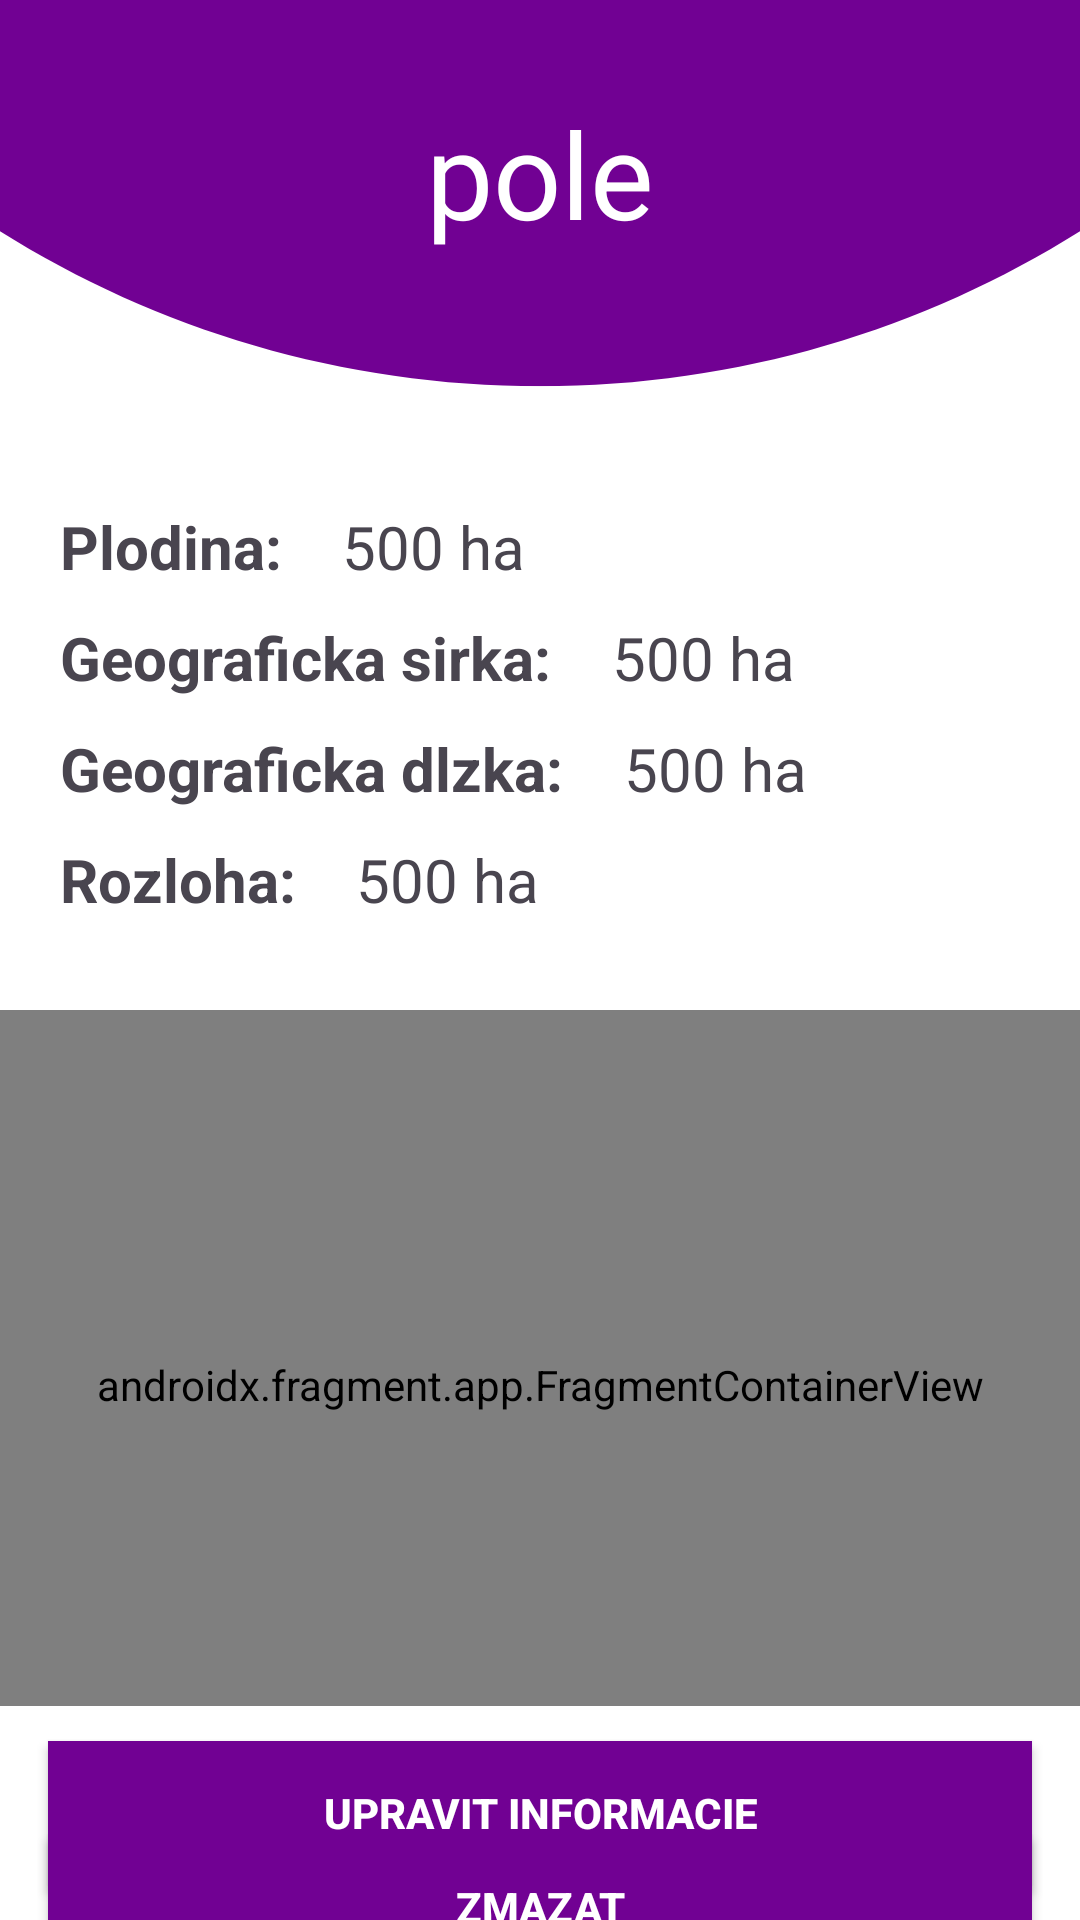

This screen was rendered from an Android layout file. Write that file and the resources it references.
<!-- AndroidManifest.xml: application theme Theme.AURORA -->
<!-- res/layout/activity_pole_detail.xml -->
<?xml version="1.0" encoding="utf-8"?>
<androidx.constraintlayout.widget.ConstraintLayout xmlns:android="http://schemas.android.com/apk/res/android"
    xmlns:app="http://schemas.android.com/apk/res-auto"
    xmlns:tools="http://schemas.android.com/tools"
    android:layout_width="match_parent"
    android:layout_height="match_parent"
    tools:context=".PoleDetailActivity"
    android:background="@drawable/background5">

    <TextView
        android:id="@+id/nazovPola"
        android:layout_width="wrap_content"
        android:layout_height="wrap_content"
        android:text="pole"
        android:textColor="@color/white"
        android:textSize="40dp"
        app:layout_constraintBottom_toBottomOf="parent"
        app:layout_constraintEnd_toEndOf="parent"
        app:layout_constraintStart_toStartOf="parent"
        app:layout_constraintTop_toTopOf="parent"
        app:layout_constraintVertical_bias="0.053" />

    <LinearLayout
        android:id="@+id/linearLayout"
        android:layout_width="match_parent"
        android:layout_height="400dp"
        android:orientation="vertical"
        app:layout_constraintBottom_toBottomOf="parent"
        app:layout_constraintEnd_toEndOf="parent"
        app:layout_constraintHorizontal_bias="0.0"
        app:layout_constraintStart_toStartOf="parent"
        app:layout_constraintTop_toBottomOf="@+id/nazovPola"
        app:layout_constraintVertical_bias="0.253"
        android:layout_marginTop="60dp">

        <LinearLayout
            android:layout_width="match_parent"
            android:layout_height="wrap_content"
            android:layout_marginBottom="10dp"
            android:orientation="horizontal">

            <TextView
                android:layout_width="wrap_content"
                android:layout_height="wrap_content"
                android:layout_marginLeft="20dp"
                android:layout_marginRight="20dp"
                android:text="Plodina:"
                android:textSize="20dp"
                android:textStyle="bold" />

            <TextView
                android:id="@+id/plodina"
                android:layout_width="wrap_content"
                android:layout_height="wrap_content"
                android:text="500 ha"
                android:textSize="20dp" />

        </LinearLayout>

        <LinearLayout
            android:layout_width="match_parent"
            android:layout_height="wrap_content"
            android:layout_marginBottom="10dp"
            android:orientation="horizontal">

            <TextView
                android:layout_width="wrap_content"
                android:layout_height="wrap_content"
                android:layout_marginLeft="20dp"
                android:layout_marginRight="20dp"
                android:text="Geograficka sirka:"
                android:textSize="20dp"
                android:textStyle="bold" />

            <TextView
                android:id="@+id/sirka"
                android:layout_width="wrap_content"
                android:layout_height="wrap_content"
                android:text="500 ha"
                android:textSize="20dp" />

        </LinearLayout>

        <LinearLayout
            android:layout_width="match_parent"
            android:layout_height="wrap_content"
            android:layout_marginBottom="10dp"
            android:orientation="horizontal">

            <TextView
                android:layout_width="wrap_content"
                android:layout_height="wrap_content"
                android:layout_marginLeft="20dp"
                android:layout_marginRight="20dp"
                android:text="Geograficka dlzka:"
                android:textSize="20dp"
                android:textStyle="bold" />

            <TextView
                android:id="@+id/dlzka"
                android:layout_width="wrap_content"
                android:layout_height="wrap_content"
                android:text="500 ha"
                android:textSize="20dp" />

        </LinearLayout>

        <LinearLayout
            android:layout_width="match_parent"
            android:layout_height="wrap_content"
            android:layout_marginBottom="10dp"
            android:orientation="horizontal">

            <TextView
                android:layout_width="wrap_content"
                android:layout_height="wrap_content"
                android:layout_marginLeft="20dp"
                android:layout_marginRight="20dp"
                android:text="Rozloha:"
                android:textSize="20dp"
                android:textStyle="bold" />

            <TextView
                android:id="@+id/rozloha"
                android:layout_width="wrap_content"
                android:layout_height="wrap_content"
                android:text="500 ha"
                android:textSize="20dp" />

        </LinearLayout>

        <androidx.fragment.app.FragmentContainerView
            android:id="@+id/map"
            android:layout_width="match_parent"
            android:layout_height="250dp"
            class="com.google.android.gms.maps.SupportMapFragment"
            android:layout_marginTop="20dp"/>


    </LinearLayout>

    <androidx.appcompat.widget.AppCompatButton
        android:id="@+id/bupravit"
        android:layout_width="0dp"
        android:layout_height="wrap_content"
        android:layout_marginHorizontal="16dp"
        android:background="@color/violet"
        android:text="Upravit informacie"
        android:textColor="@color/white"
        android:textStyle="bold"
        app:layout_constraintBottom_toBottomOf="parent"
        app:layout_constraintEnd_toEndOf="parent"
        app:layout_constraintHorizontal_bias="0.5"
        app:layout_constraintStart_toStartOf="parent"
        app:layout_constraintTop_toBottomOf="@+id/linearLayout" />

    <androidx.appcompat.widget.AppCompatButton
        android:id="@+id/bzmazat"
        android:layout_width="0dp"
        android:layout_height="wrap_content"
        android:layout_marginHorizontal="16dp"
        android:background="@color/violet"
        android:text="Zmazat"
        android:textColor="@color/white"
        android:textStyle="bold"
        app:layout_constraintBottom_toBottomOf="parent"
        app:layout_constraintEnd_toEndOf="parent"
        app:layout_constraintHorizontal_bias="0.5"
        app:layout_constraintStart_toStartOf="parent"
        android:layout_marginTop="3dp"
        app:layout_constraintTop_toBottomOf="@+id/bupravit" />


</androidx.constraintlayout.widget.ConstraintLayout>
<!-- resources referenced by this layout -->
<resources>
  <color name="violet">#710193</color>
  <color name="white">#FFFFFFFF</color>
  <!-- drawable background5: png bitmap (drawable, 20416 bytes) -->
  <style name="Theme.AURORA" parent="Base.Theme.AURORA" />
  <style name="Base.Theme.AURORA" parent="Theme.Material3.DayNight.NoActionBar">
          
          
          <item name="colorPrimary">@color/eggplant</item>
  
          <item name="android:statusBarColor" tools:targetApi="1">@color/eggplant</item>
          <item name="android:navigationBarColor">@color/eggplant</item>
      </style>
  <color name="eggplant">#3B183C</color>
</resources>
